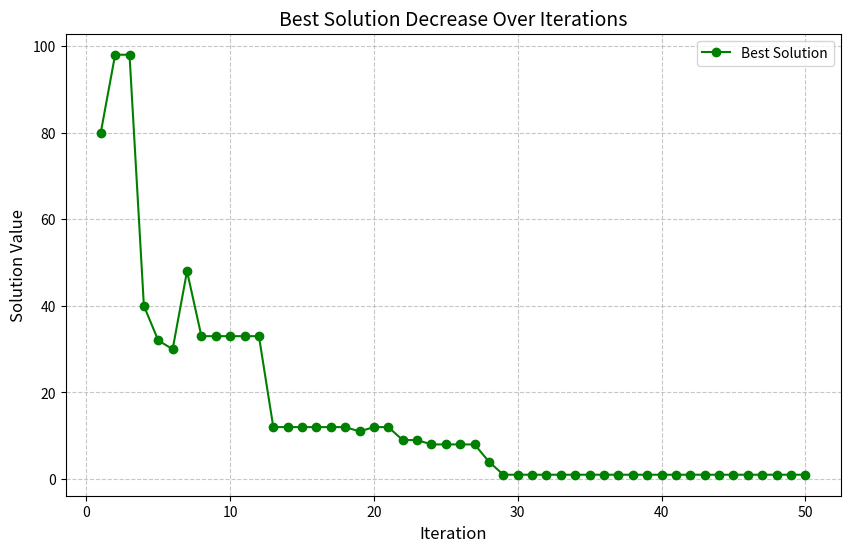

Reproduce this figure in Python.
import numpy as np
import copy
import matplotlib.pyplot as plt
import math

def combination(a, b, c, d):
    return abs((a + 2*b + 3*c + 4*d) - 30)

def roullette_wheel_selection(probs, pop):
  c = np.cumsum(probs)
  ra = np.random.rand(len(pop))
  newpop = {}
  for i, r in enumerate(ra):
    w = np.argwhere(r <= c)
    pos = w[0][0]    
    newpop[i] = copy.deepcopy(pop[pos])
  return newpop

def crossover_selection(pop, crossrate):
  i = 0
  selection = []
  while(i < len(pop)):
    r = np.random.rand()
    if(r < crossrate):
      selection.append({
          'individual': copy.deepcopy(pop[i]),
          'idx': i,
      })
    i+=1
  return selection

def crossover(p1, p2, l):
  r = np.random.randint(0, l - 1) + 1
  return np.concatenate([p1['solution'][:r], p2['solution'][r:]])

def mutate(population, npop, numvar, mrate, minbound, maxbound):
  totalgen = npop * numvar
  rate = int(totalgen * mrate)

  for i in range(rate):
    r = np.random.randint(1, totalgen)
    ind = math.ceil(r / numvar) - 1
    gen = (r - 1) % numvar
    population[ind]['solution'][gen] = np.random.randint(minbound, maxbound)

def getmostfitness(p, costfunc):
  cost = -1
  solution = []
  for i in range(len(p)):
      ch = p[i]['solution']
      c = costfunc(ch[0], ch[1], ch[2], ch[3])
      if cost == -1 or c < cost:
        cost = c
        solution = ch

  return cost, solution

def plot_solution_decrease(best_solutions, title="Best Solution Decrease Over Iterations"):
    plt.figure(figsize=(10, 6))
    plt.plot(range(1, len(best_solutions) + 1), best_solutions, marker='o', color='g', label='Best Solution')
    plt.xlabel('Iteration', fontsize=12)
    plt.ylabel('Solution Value', fontsize=12)
    plt.title(title, fontsize=14)
    plt.grid(True, linestyle='--', alpha=0.7)
    plt.legend(fontsize=10)
    plt.show()

def ga(
    costfunc, 
    npop,
    numvar,
    minbound,
    maxbound,
    generations,
    crossrate,
    mrate
):
    population = {}
    bestsolutions = []

    for i in range(npop):
        population[i] = {
            'cost': -1, 'solution': np.random.randint(minbound, maxbound, numvar),
        }

    for it in range(generations):
        t = 0
        costs = []

        for i in range(npop):
            newch = population[i]['solution']
            c = 1 / (1 + costfunc(newch[0], newch[1], newch[2], newch[3]))
            population[i]['cost'] = c
            costs.append(c)
            t += c

        costs = np.array(costs)
        probs = costs / t
        
        newpop = roullette_wheel_selection(probs, population)
        population = copy.deepcopy(newpop)

        parents = crossover_selection(population, crossrate)
        lparents = len(parents)
        if lparents > 1:
          for i in range(len(parents)):
            p1 = parents[i]
            p2 = parents[(i + 1) % lparents]
            newch = crossover(p1['individual'], p2['individual'], numvar)
            population[p1['idx']]['solution'] = newch

        mutate(population, npop, numvar, mrate, minbound, maxbound)

        mostfitness, bestsolution = getmostfitness(population, costfunc)
        bestsolutions.append(mostfitness)
        if mostfitness == 0:
            print(f"excellent solution {it}: {bestsolution}")
            break

    plot_solution_decrease(bestsolutions)

ga(combination, 6, 4, 0, 30, 50, 0.25, 0.1)
